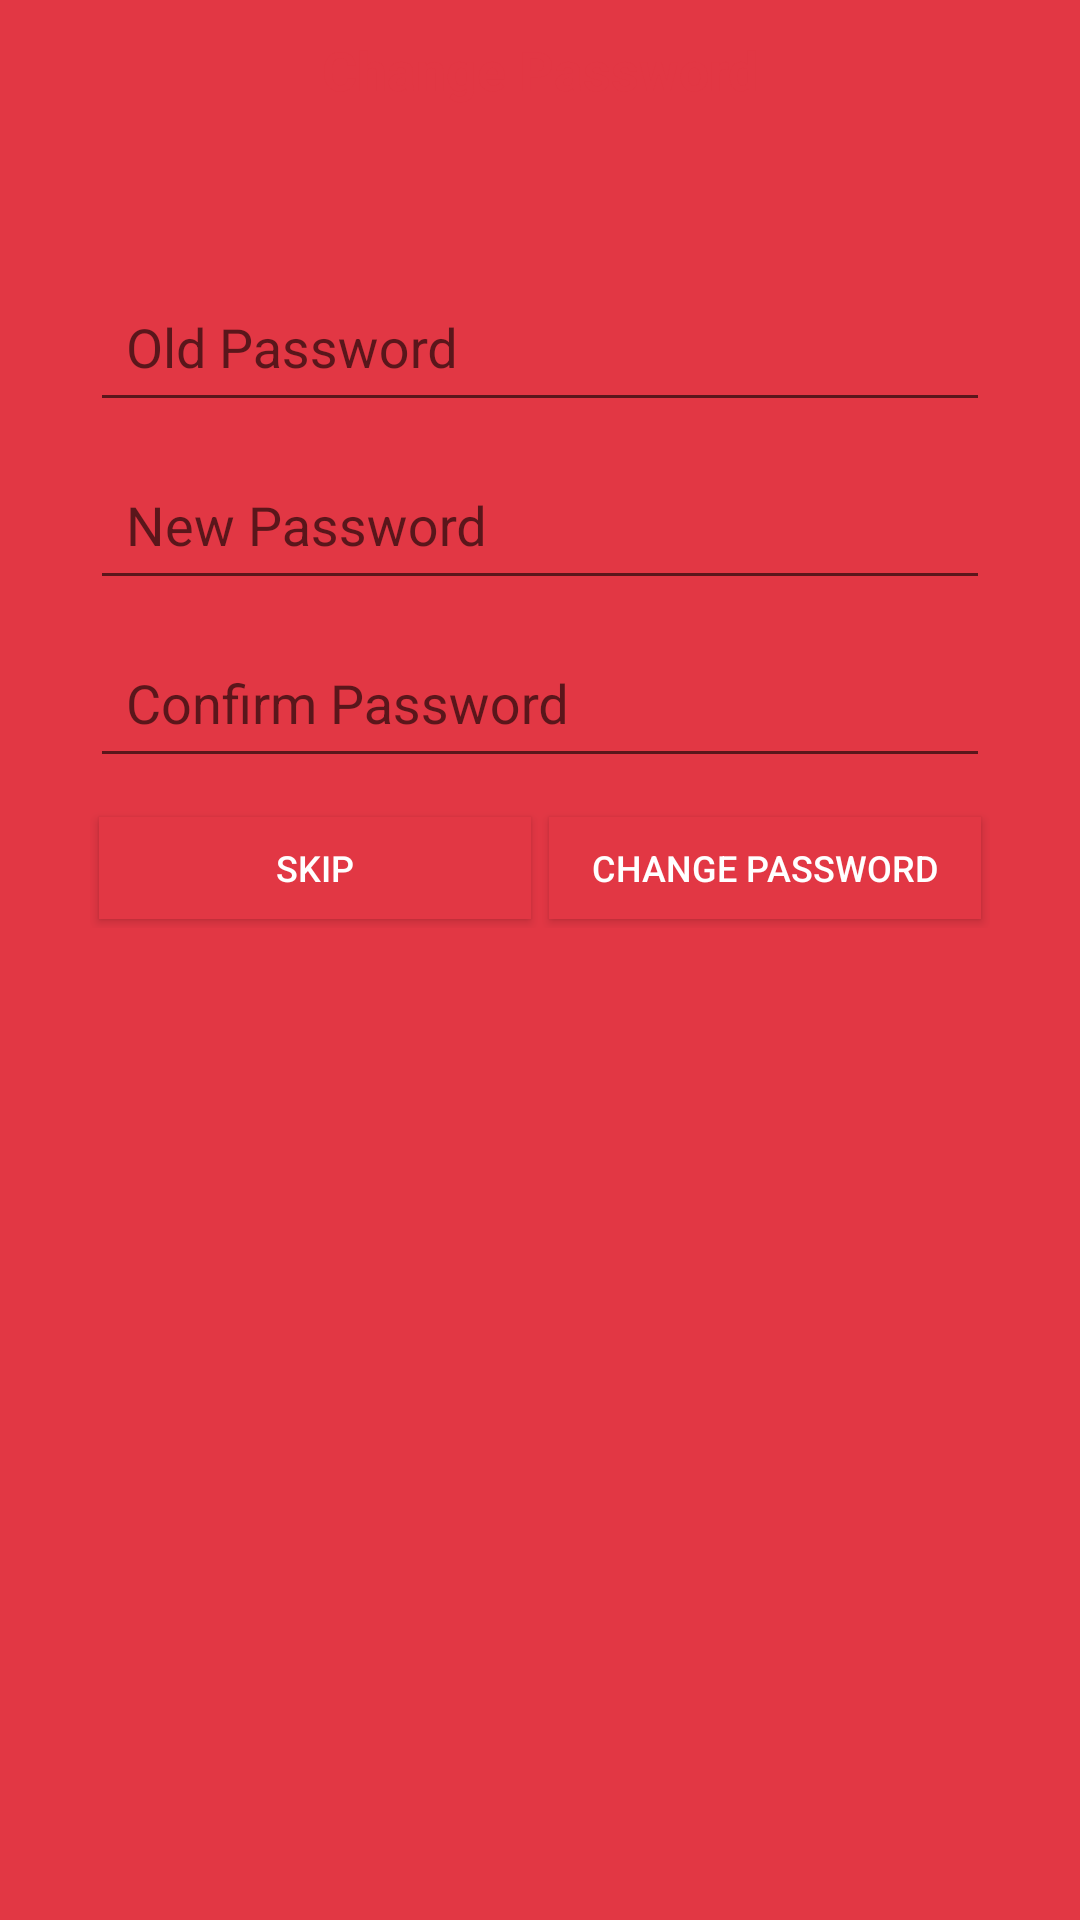

This screen was rendered from an Android layout file. Write that file and the resources it references.
<!-- AndroidManifest.xml: application theme AppTheme -->
<!-- res/layout/passwordchg_dialog.xml -->
<?xml version="1.0" encoding="utf-8"?>
<RelativeLayout xmlns:android="http://schemas.android.com/apk/res/android"
    android:layout_width="match_parent"
    android:layout_height="400dp"
    android:background="@color/bg"
    android:orientation="vertical"
    android:scrollbarAlwaysDrawVerticalTrack="true">

    <TextView
        android:id="@+id/login_title"
        android:layout_width="fill_parent"
        android:layout_height="wrap_content"
        android:layout_marginBottom="6dp"
        android:layout_marginTop="11dp"
        android:gravity="center_horizontal"
        android:text="Change Password"
        android:textColor="@color/colorPrimary"
        android:textSize="18sp"
        android:textStyle="bold" />

    <RelativeLayout
        android:layout_width="fill_parent"
        android:layout_height="400dp"
        android:layout_below="@+id/login_title"
        android:layout_marginLeft="10dp"
        android:layout_marginRight="10dp"
        android:layout_marginTop="10dp"

        android:elevation="4dp"
        android:orientation="vertical"
        android:padding="20dp">

        <LinearLayout
            android:layout_width="fill_parent"
            android:layout_height="wrap_content"
            android:orientation="vertical"
            android:paddingTop="10dp">


            <android.support.design.widget.TextInputLayout
                android:layout_width="match_parent"
                android:layout_height="wrap_content">

                <EditText
                    android:id="@+id/et_passwordold"
                    android:layout_width="fill_parent"
                    android:layout_height="wrap_content"
                    android:layout_marginTop="5dp"
                    android:drawablePadding="12dp"
                    android:drawableTint="#999999"
                    android:hint="@string/passwordold"
                    android:imeOptions="actionNext"
                    android:inputType="textPassword"
                    android:maxLength="10"
                    android:padding="12dip"
                    android:singleLine="true" />


            </android.support.design.widget.TextInputLayout>


            <android.support.design.widget.TextInputLayout
                android:layout_width="match_parent"
                android:layout_height="wrap_content">

                <EditText
                    android:id="@+id/et_password"
                    android:layout_width="fill_parent"
                    android:layout_height="wrap_content"
                    android:layout_marginTop="5dp"
                    android:drawablePadding="12dp"
                    android:drawableTint="#999999"
                    android:hint="@string/passwordnew"
                    android:imeOptions="actionNext"
                    android:inputType="textPassword"
                    android:maxLength="10"
                    android:padding="12dip"
                    android:singleLine="true" />


            </android.support.design.widget.TextInputLayout>

            <android.support.design.widget.TextInputLayout
                android:layout_width="match_parent"
                android:layout_height="wrap_content">

                <EditText
                    android:id="@+id/et_passwordcnf"
                    android:layout_width="fill_parent"
                    android:layout_height="wrap_content"
                    android:layout_marginTop="5dp"
                    android:drawablePadding="12dp"
                    android:drawableTint="#999999"
                    android:hint="@string/confrmpassword"
                    android:imeOptions="actionDone"
                    android:inputType="textPassword"
                    android:maxLength="10"
                    android:padding="12dip"
                    android:singleLine="true" />


            </android.support.design.widget.TextInputLayout>


            <LinearLayout
                android:layout_width="match_parent"
                android:layout_height="40dp"
                android:layout_alignParentBottom="true"
                android:layout_marginTop="10dp"
                android:weightSum="1">

                <Button
                    android:id="@+id/btnskip"
                    android:layout_width="0dip"
                    android:layout_height="match_parent"

                    android:layout_centerHorizontal="true"
                    android:layout_margin="3sp"
                    android:layout_weight="0.5"
                    android:background="@color/colorPrimary"
                    android:text="Skip"
                    android:textColor="@color/white"
                    android:textSize="12sp" />

                <Button
                    android:id="@+id/btnchgpassword"
                    android:layout_width="0dip"
                    android:layout_height="match_parent"
                    android:layout_centerHorizontal="true"
                    android:layout_margin="3sp"
                    android:layout_weight="0.5"
                    android:background="@color/colorPrimary"
                    android:text="Change Password"
                    android:textColor="@color/white"
                    android:textSize="12sp" />
            </LinearLayout>


        </LinearLayout>


    </RelativeLayout>

</RelativeLayout>
<!-- resources referenced by this layout -->
<resources>
  <color name="bg">#e23744</color>
  <color name="colorPrimary">#e23744</color>
  <color name="white">#ffffff</color>
  <string name="confrmpassword">Confirm Password</string>
  <string name="passwordnew">New Password </string>
  <string name="passwordold">Old Password </string>
  <style name="AppTheme" parent="Theme.AppCompat.Light.DarkActionBar">
          
          <item name="colorPrimary">@color/colorPrimary</item>
          <item name="colorPrimaryDark">@color/colorPrimaryDark</item>
          <item name="colorAccent">@color/colorAccent</item>
  
      </style>
  <color name="colorPrimaryDark">#e23744</color>
  <color name="colorAccent">#646363</color>
</resources>
